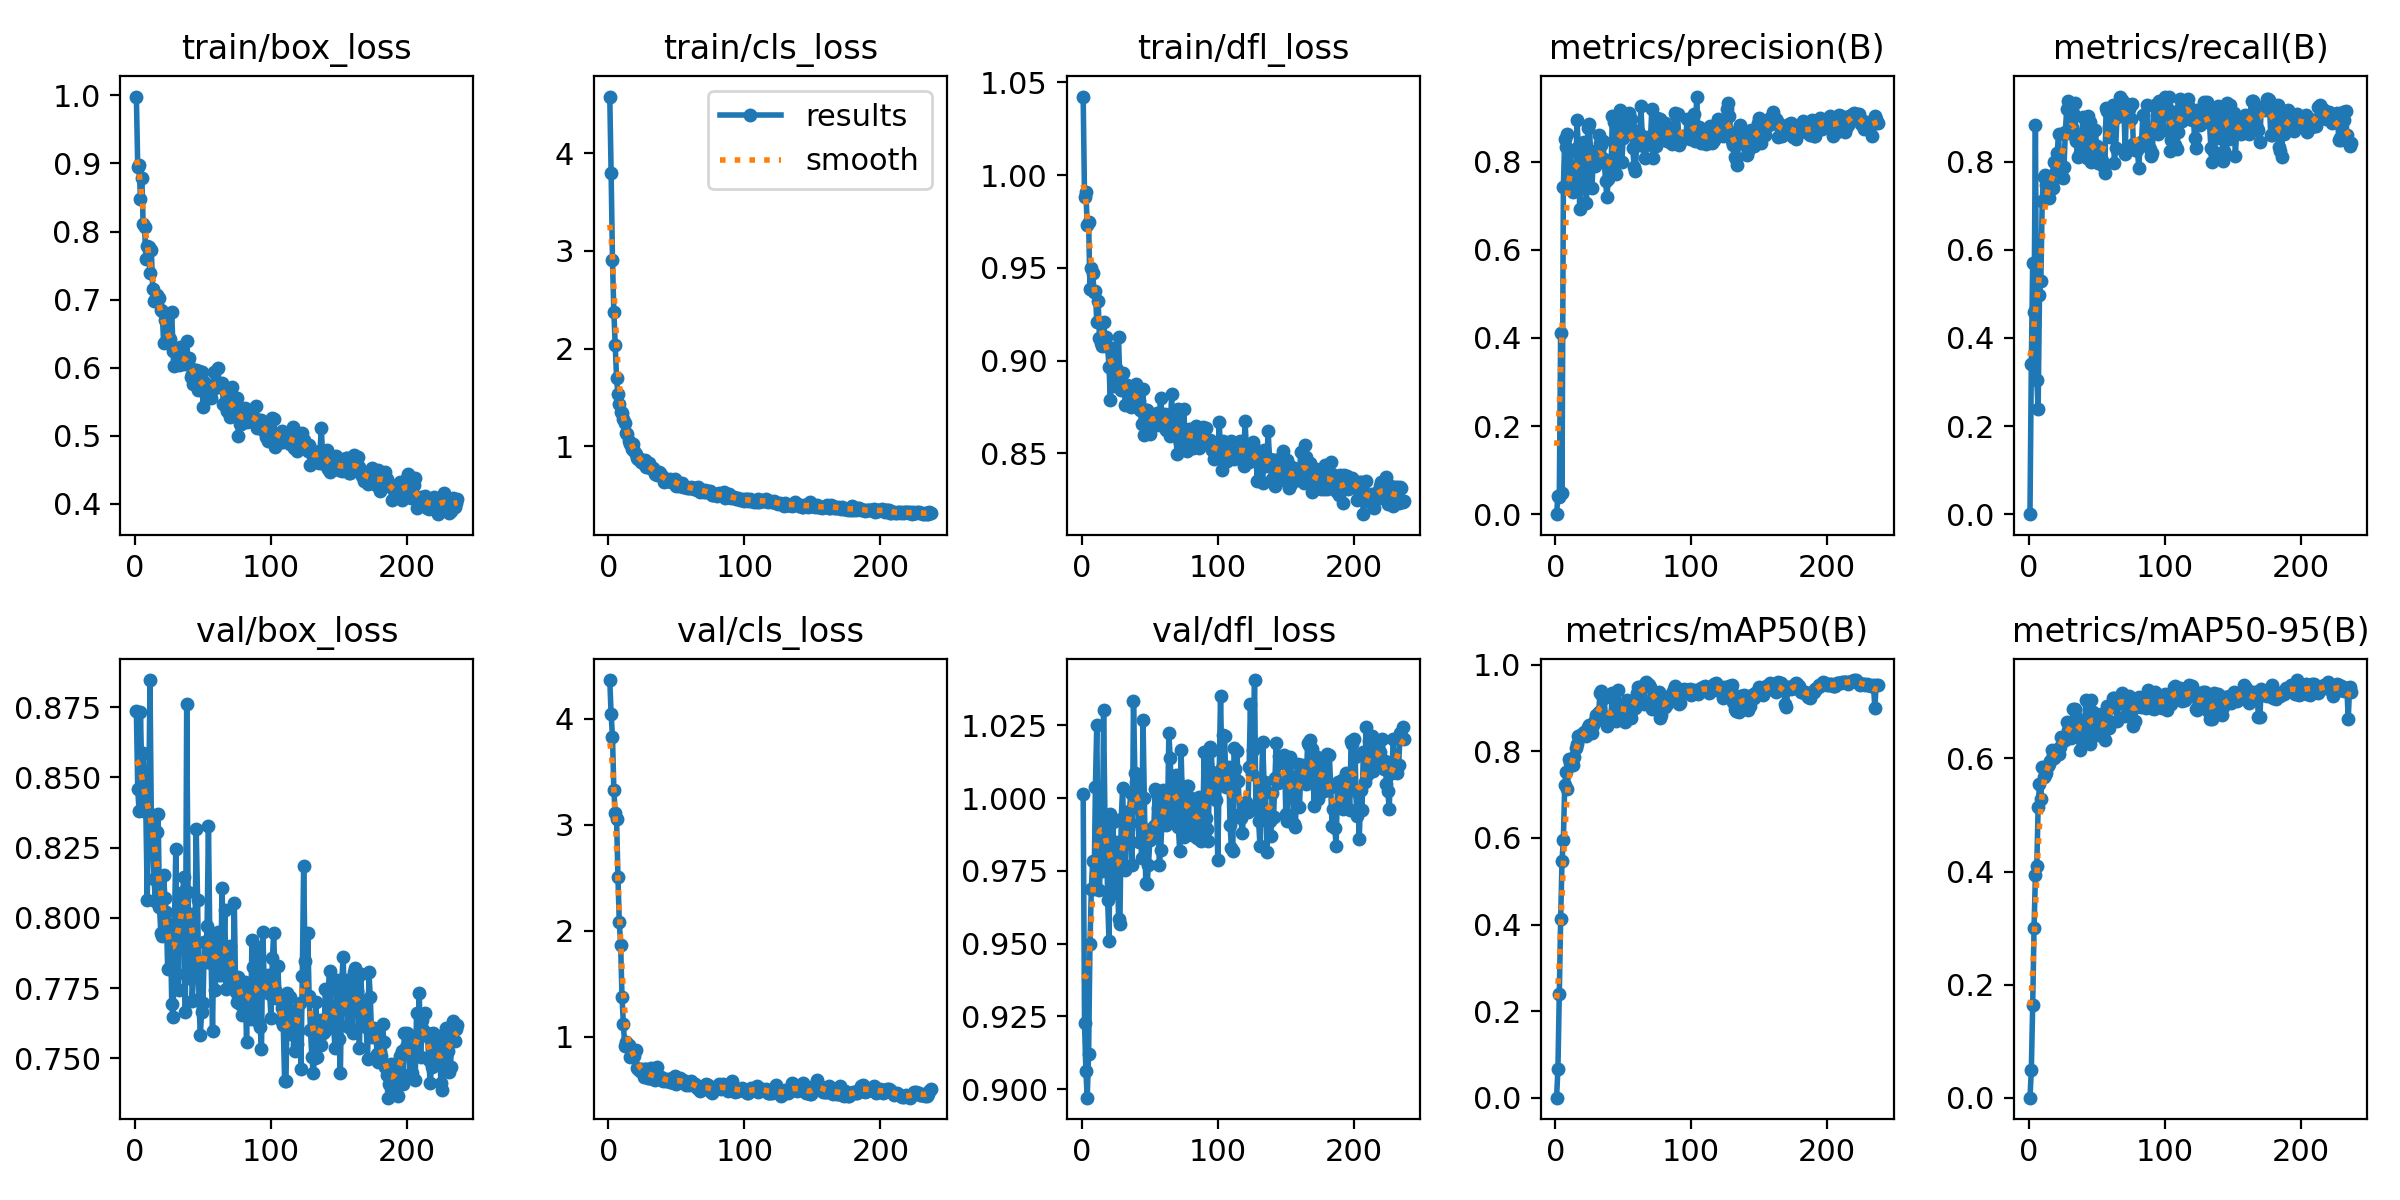

The file beside this chart, header and first rows:
epoch, time, train/box_loss, train/cls_loss, train/dfl_loss, metrics/precision(B), metrics/recall(B), metrics/mAP50(B), metrics/mAP50-95(B), val/box_loss, val/cls_loss, val/dfl_loss, lr/pg0, lr/pg1, lr/pg2
1, 1.518, 0.9984, 4.581, 1.042, 0, 0, 0, 0, 0.8737, 4.363, 1.002, 6.312e-05, 6.312e-05, 6.312e-05
2, 3.064, 0.8949, 3.797, 0.9882, 0.04233, 0.3411, 0.06655, 0.04858, 0.8458, 4.04, 0.9226, 0.0001311, 0.0001311, 0.0001311
3, 4.592, 0.8984, 2.902, 0.9907, 0.03928, 0.5707, 0.2386, 0.1636, 0.8381, 3.826, 0.9064, 0.0001986, 0.0001986, 0.0001986
4, 6.12, 0.848, 2.375, 0.9729, 0.4101, 0.4595, 0.4117, 0.2999, 0.8732, 3.326, 0.8971, 0.0002656, 0.0002656, 0.0002656
5, 7.645, 0.8793, 2.04, 0.9748, 0.04787, 0.8845, 0.5467, 0.3933, 0.8508, 3.106, 0.9123, 0.0003322, 0.0003322, 0.0003322
6, 9.156, 0.8103, 1.697, 0.9388, 0.7423, 0.3049, 0.5961, 0.409, 0.8587, 3.049, 0.9498, 0.0003983, 0.0003983, 0.0003983
7, 10.65, 0.8073, 1.534, 0.95, 0.852, 0.2389, 0.7226, 0.5135, 0.8414, 2.509, 0.9688, 0.000464, 0.000464, 0.000464
8, 12.16, 0.7603, 1.431, 0.9473, 0.8338, 0.4984, 0.7529, 0.5555, 0.8376, 2.081, 0.9783, 0.0005138, 0.0005138, 0.0005138
9, 13.69, 0.7791, 1.345, 0.9368, 0.8632, 0.5293, 0.7136, 0.5281, 0.8064, 1.867, 0.9689, 0.0005121, 0.0005121, 0.0005121
10, 15.2, 0.7775, 1.343, 0.9375, 0.769, 0.7115, 0.7825, 0.5848, 0.8373, 1.378, 1.004, 0.0005104, 0.0005104, 0.0005104
11, 16.74, 0.7391, 1.276, 0.9206, 0.8234, 0.766, 0.7738, 0.5668, 0.8847, 1.122, 1.025, 0.0005086, 0.0005086, 0.0005086
12, 18.29, 0.7722, 1.239, 0.9323, 0.7377, 0.7709, 0.7736, 0.5707, 0.8354, 0.9157, 0.9788, 0.0005069, 0.0005069, 0.0005069
13, 19.79, 0.7155, 1.134, 0.9123, 0.7313, 0.7478, 0.7691, 0.5743, 0.8292, 0.9463, 0.9683, 0.0005052, 0.0005052, 0.0005052
14, 21.3, 0.6983, 1.12, 0.9096, 0.7739, 0.766, 0.788, 0.5867, 0.8137, 0.9273, 0.9862, 0.0005034, 0.0005034, 0.0005034
15, 22.83, 0.6987, 1.051, 0.9078, 0.7448, 0.718, 0.8084, 0.5896, 0.8062, 0.9242, 0.975, 0.0005017, 0.0005017, 0.0005017
16, 24.34, 0.7073, 1.026, 0.9207, 0.8946, 0.7379, 0.8164, 0.596, 0.8307, 0.805, 1.03, 0.0005, 0.0005, 0.0005
17, 25.84, 0.7009, 0.9758, 0.9122, 0.8339, 0.7498, 0.8356, 0.6155, 0.837, 0.871, 0.9936, 0.0004982, 0.0004982, 0.0004982
18, 27.58, 0.7028, 1.027, 0.9129, 0.6933, 0.7409, 0.8338, 0.6065, 0.8038, 0.8627, 0.993, 0.0004965, 0.0004965, 0.0004965
19, 29.08, 0.6854, 0.9523, 0.9071, 0.8172, 0.7993, 0.8387, 0.6016, 0.7946, 0.8232, 0.9649, 0.0004948, 0.0004948, 0.0004948
20, 30.6, 0.6826, 0.9246, 0.8968, 0.8412, 0.7782, 0.8412, 0.6055, 0.7934, 0.8742, 0.9509, 0.000493, 0.000493, 0.000493
21, 32.12, 0.6368, 0.8836, 0.8788, 0.8446, 0.8194, 0.8439, 0.6137, 0.8154, 0.7048, 0.9944, 0.0004913, 0.0004913, 0.0004913
22, 33.61, 0.6704, 0.8713, 0.9064, 0.7559, 0.8633, 0.8368, 0.6087, 0.8072, 0.7004, 0.9794, 0.0004895, 0.0004895, 0.0004895
23, 35.1, 0.6376, 0.8726, 0.9069, 0.7064, 0.7874, 0.8364, 0.621, 0.8022, 0.6772, 0.9918, 0.0004878, 0.0004878, 0.0004878
24, 36.62, 0.6444, 0.8397, 0.8862, 0.8752, 0.7866, 0.8557, 0.6374, 0.7818, 0.6889, 0.9672, 0.0004861, 0.0004861, 0.0004861
25, 38.14, 0.6415, 0.8382, 0.8958, 0.8842, 0.7638, 0.8607, 0.6369, 0.7934, 0.6955, 0.9793, 0.0004843, 0.0004843, 0.0004843
26, 39.68, 0.6414, 0.8136, 0.8951, 0.824, 0.7874, 0.8446, 0.6369, 0.7978, 0.6215, 0.985, 0.0004826, 0.0004826, 0.0004826
27, 41.18, 0.6814, 0.8579, 0.9126, 0.739, 0.8671, 0.8431, 0.6329, 0.7694, 0.6985, 0.9584, 0.0004809, 0.0004809, 0.0004809
28, 42.67, 0.6243, 0.7916, 0.8875, 0.8065, 0.9196, 0.8608, 0.6642, 0.7647, 0.6961, 0.9567, 0.0004791, 0.0004791, 0.0004791
29, 44.19, 0.6017, 0.7821, 0.8842, 0.7892, 0.9378, 0.8733, 0.6508, 0.7979, 0.6127, 0.9929, 0.0004774, 0.0004774, 0.0004774
30, 45.71, 0.6214, 0.8288, 0.8934, 0.7982, 0.8651, 0.8838, 0.649, 0.8244, 0.6161, 1.003, 0.0004757, 0.0004757, 0.0004757
31, 47.2, 0.6127, 0.7725, 0.887, 0.8216, 0.8808, 0.8716, 0.6357, 0.7801, 0.7024, 0.9848, 0.0004739, 0.0004739, 0.0004739
32, 48.71, 0.6033, 0.7677, 0.8759, 0.8592, 0.8762, 0.8919, 0.6579, 0.7743, 0.6257, 0.9754, 0.0004722, 0.0004722, 0.0004722
33, 50.33, 0.6305, 0.7813, 0.8867, 0.841, 0.9101, 0.9357, 0.6883, 0.8016, 0.6036, 0.9861, 0.0004705, 0.0004705, 0.0004705
34, 51.84, 0.6049, 0.7178, 0.885, 0.8385, 0.9337, 0.9391, 0.6876, 0.8086, 0.5973, 0.9895, 0.0004687, 0.0004687, 0.0004687
35, 53.36, 0.6156, 0.7174, 0.881, 0.8476, 0.8462, 0.9234, 0.6731, 0.8094, 0.6104, 0.9954, 0.000467, 0.000467, 0.000467
36, 54.94, 0.6046, 0.7024, 0.8751, 0.8068, 0.8108, 0.9231, 0.6616, 0.8144, 0.7162, 1.002, 0.0004652, 0.0004652, 0.0004652
37, 56.51, 0.6097, 0.7375, 0.8795, 0.755, 0.8543, 0.8767, 0.6558, 0.7663, 0.6207, 0.9769, 0.0004635, 0.0004635, 0.0004635
38, 58, 0.6388, 0.7242, 0.8854, 0.7191, 0.819, 0.8586, 0.6148, 0.8761, 0.6197, 1.033, 0.0004618, 0.0004618, 0.0004618
39, 59.51, 0.6101, 0.702, 0.8835, 0.7608, 0.8629, 0.8722, 0.6304, 0.8092, 0.6202, 1.009, 0.00046, 0.00046, 0.00046
40, 61, 0.6135, 0.6818, 0.8876, 0.7904, 0.9007, 0.8781, 0.6539, 0.7785, 0.5794, 1.006, 0.0004583, 0.0004583, 0.0004583
41, 62.51, 0.586, 0.635, 0.88, 0.7709, 0.8442, 0.8825, 0.6452, 0.8013, 0.6028, 1.005, 0.0004566, 0.0004566, 0.0004566
42, 64.02, 0.5905, 0.6639, 0.8783, 0.9044, 0.8261, 0.9356, 0.7037, 0.7703, 0.5818, 0.9849, 0.0004548, 0.0004548, 0.0004548
43, 65.52, 0.5766, 0.6517, 0.8734, 0.8905, 0.8084, 0.8734, 0.6522, 0.7788, 0.6032, 0.9913, 0.0004531, 0.0004531, 0.0004531
44, 67.01, 0.5966, 0.6445, 0.8659, 0.8042, 0.9046, 0.8755, 0.6526, 0.791, 0.5926, 0.9794, 0.0004514, 0.0004514, 0.0004514
45, 68.53, 0.597, 0.6588, 0.8847, 0.7728, 0.8913, 0.8692, 0.6255, 0.8317, 0.5786, 1.027, 0.0004496, 0.0004496, 0.0004496
46, 70.03, 0.5673, 0.6375, 0.8599, 0.8939, 0.7989, 0.9419, 0.7034, 0.8065, 0.57, 0.9999, 0.0004479, 0.0004479, 0.0004479
47, 71.53, 0.5949, 0.6537, 0.8735, 0.8745, 0.8155, 0.9074, 0.6821, 0.7712, 0.6103, 0.9708, 0.0004462, 0.0004462, 0.0004462
48, 73.06, 0.5857, 0.6508, 0.8734, 0.9171, 0.8056, 0.897, 0.6748, 0.7583, 0.5692, 0.9703, 0.0004444, 0.0004444, 0.0004444
49, 74.55, 0.5937, 0.6641, 0.87, 0.8, 0.8729, 0.9008, 0.6693, 0.7665, 0.6297, 0.977, 0.0004427, 0.0004427, 0.0004427
50, 76.03, 0.5427, 0.5955, 0.8606, 0.8527, 0.8351, 0.9018, 0.6734, 0.7696, 0.5512, 0.9855, 0.0004409, 0.0004409, 0.0004409
51, 77.65, 0.5784, 0.6061, 0.8687, 0.8812, 0.7968, 0.8672, 0.6421, 0.7914, 0.5901, 0.9895, 0.0004392, 0.0004392, 0.0004392
52, 79.16, 0.5638, 0.5939, 0.868, 0.8748, 0.8219, 0.9002, 0.6619, 0.7843, 0.58, 0.9872, 0.0004375, 0.0004375, 0.0004375
53, 80.65, 0.5733, 0.6071, 0.8683, 0.8669, 0.8087, 0.9197, 0.6794, 0.7971, 0.6093, 0.9905, 0.0004357, 0.0004357, 0.0004357
54, 82.16, 0.5705, 0.6195, 0.8684, 0.9095, 0.8019, 0.8938, 0.6431, 0.8327, 0.5888, 1.003, 0.000434, 0.000434, 0.000434
55, 83.66, 0.5661, 0.5864, 0.8717, 0.879, 0.7913, 0.8815, 0.6437, 0.7931, 0.5911, 1.001, 0.0004323, 0.0004323, 0.0004323
56, 85.15, 0.5556, 0.581, 0.8654, 0.8972, 0.7752, 0.878, 0.6335, 0.7838, 0.575, 0.9966, 0.0004305, 0.0004305, 0.0004305
57, 86.64, 0.5684, 0.5854, 0.8713, 0.8308, 0.9227, 0.8991, 0.6723, 0.7598, 0.5414, 0.9771, 0.0004288, 0.0004288, 0.0004288
58, 88.13, 0.5933, 0.574, 0.8799, 0.7883, 0.9146, 0.9092, 0.6924, 0.7935, 0.5639, 0.9822, 0.0004271, 0.0004271, 0.0004271
59, 89.64, 0.5728, 0.5697, 0.8699, 0.778, 0.88, 0.9005, 0.6545, 0.7744, 0.5477, 0.9923, 0.0004253, 0.0004253, 0.0004253
60, 91.15, 0.5745, 0.575, 0.865, 0.8544, 0.8563, 0.934, 0.692, 0.7905, 0.5594, 1.003, 0.0004236, 0.0004236, 0.0004236
... 177 more rows
